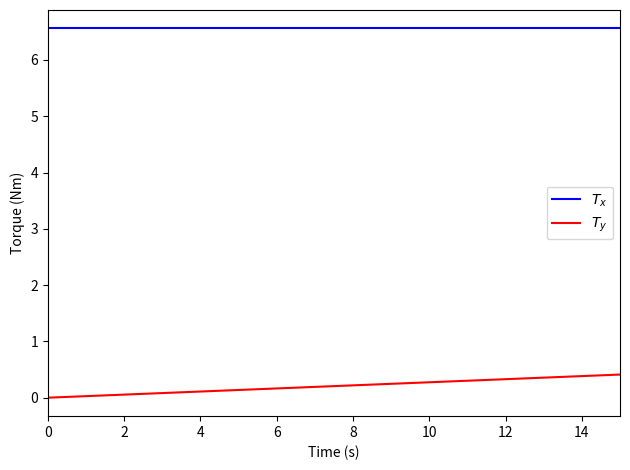
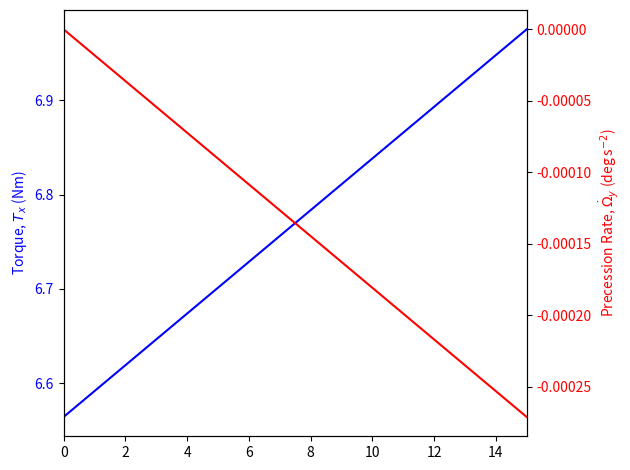

Recreate these plots in Python, in order.
import numpy as np
import matplotlib.pyplot as plt

###############################################################################
# Problem 1
# Part 1
a = 10 * 1/100  # m
mu = 1/1000 * (100)**3  # kg/m^3
A = a**2  # m^2
CD = 2.2
theta = np.deg2rad(30)  # rad

n1 = np.array([np.cos(theta), np.sin(theta), 0])  # red face
n2 = np.array([np.sin(theta), np.cos(theta), 0])  # top face
V = np.array([1, 0, 0])

low = {'v': 7789,
       'rho': 8.28E-10,
       'alt': '200km'}
high = {'v': 7702,
        'rho': 8.05E-11,
        'alt': '350km'}

m1 = mu * (a * a * (a/2))
m2 = (mu/2) * (a * a * (a/2))
r1 = np.array([0, a/4, 0])
r2 = np.array([0, -a/4, 0])
Rz = np.array([[np.cos(theta), -np.sin(theta), 0],
               [np.sin(theta),  np.cos(theta), 0],
               [            0,              0, 1]])
r1_rot = np.dot(r1, Rz)
r2_rot = np.dot(r2, Rz)

x = (m1 * r1_rot[0] + m2 * r2_rot[0])/(m1 + m2)
y = (m1 * r1_rot[1] + m2 * r2_rot[1])/(m1 + m2)
r = np.array([x, y, 0])

print('\nDrag Torque')
for alt in [low, high]:
    T = np.array([0., 0., 0.])
    for n in [n1, n2]:
        F = 0.5 * alt['rho'] * alt['v']**2 * CD * np.dot(n, V) * A * (-V)
        T += np.cross(r, F)
    print(T, 'at altitude {}'.format(alt['alt']))

###############################################################################
# Part 2
P = 4.67E-6
s = np.array([1, 0, 0])
a_i = -P * A * (1 - .21) * np.cos(theta)
b_i = -2 * P * A * (.21 * np.cos(theta) + (1/3) * 0.1) * np.cos(theta)

print('\nSolar Pressure Torque')
for alt in [low, high]:
    T = np.array([0., 0., 0.])
    for n in [n1, n2]:
        F = a_i * s + b_i * n
        T += np.cross(r, F)
    print(T, 'at altitude {}'.format(alt['alt']))

###############################################################################
# Part 3
mu = 0.3986E15
r_earth = np.array([0., 1., 0.])

print('\nGravity Gradient Torque')
for alt in [low, high]:
    T = np.array([0., 0., 0.])
    for m, r_rot in zip([m1, m2], [r1_rot, r2_rot]):
        rr = r_rot + np.array([0, -6371E3, 0])
        F = ((mu * m) / np.linalg.norm(rr)**2) * (-r_earth)
        T += np.cross(r, F)
    print(T, 'at altitude {}'.format(alt['alt']))

###############################################################################
# Part 4
n = 25
I = 0.1
A = 25 * np.pi * (1/100)**2
c = np.array([np.cos(theta), np.sin(theta), 0])
B = np.array([0., 0., 1.])

print('\nMagnetic Dipole Torque')
for alt in [low, high]:
    T = np.array([0., 0., 0.])
    for n in [n1, n2]:
        M = n * I * A * c
        T += np.cross(M, B)
    print(T, 'at altitude {}'.format(alt['alt']))

###############################################################################
# Problem 3
# Part a
t = np.linspace(0, 15)
f, ax = plt.subplots()

ax.plot(t, 6.56 * np.ones_like(t), 'b-', label='$T_x$')
ax.plot(t, 157.05 * np.deg2rad(t * 1/100), 'r-', label='$T_y$')
plt.xlim(0, 15)
plt.legend(loc='best')
plt.xlabel('Time (s)')
plt.ylabel('Torque (Nm)')
plt.tight_layout()
plt.savefig('p3_a.pdf')
plt.close()

# Part b
t = np.linspace(0, 15)
f, ax = plt.subplots()

tx = 36046 * 0.0001745 + 157.05 * np.deg2rad(t * 1/100 + .1)
omega_dot_y = - np.rad2deg(np.deg2rad(157.05 * t * 1/100)/86868)
ax.plot(t, tx, 'b-', label='$T_x$')
ax.set_ylabel('Torque, $T_x$ (Nm)', color='b')
for tl in ax.get_yticklabels():
    tl.set_color('b')

r_ax = ax.twinx()
r_ax.plot(t, omega_dot_y, 'r-', label='$\dot{\Omega}_y$')
r_ax.set_ylabel('Precession Rate, $\dot{\Omega}_y$ (deg s$^{-2}$)', color='r')
for tl in r_ax.get_yticklabels():
    tl.set_color('r')

plt.xlim(0, 15)
plt.xlabel('Time (s)')
plt.tight_layout()
plt.savefig('p3_b.pdf')
plt.close()
